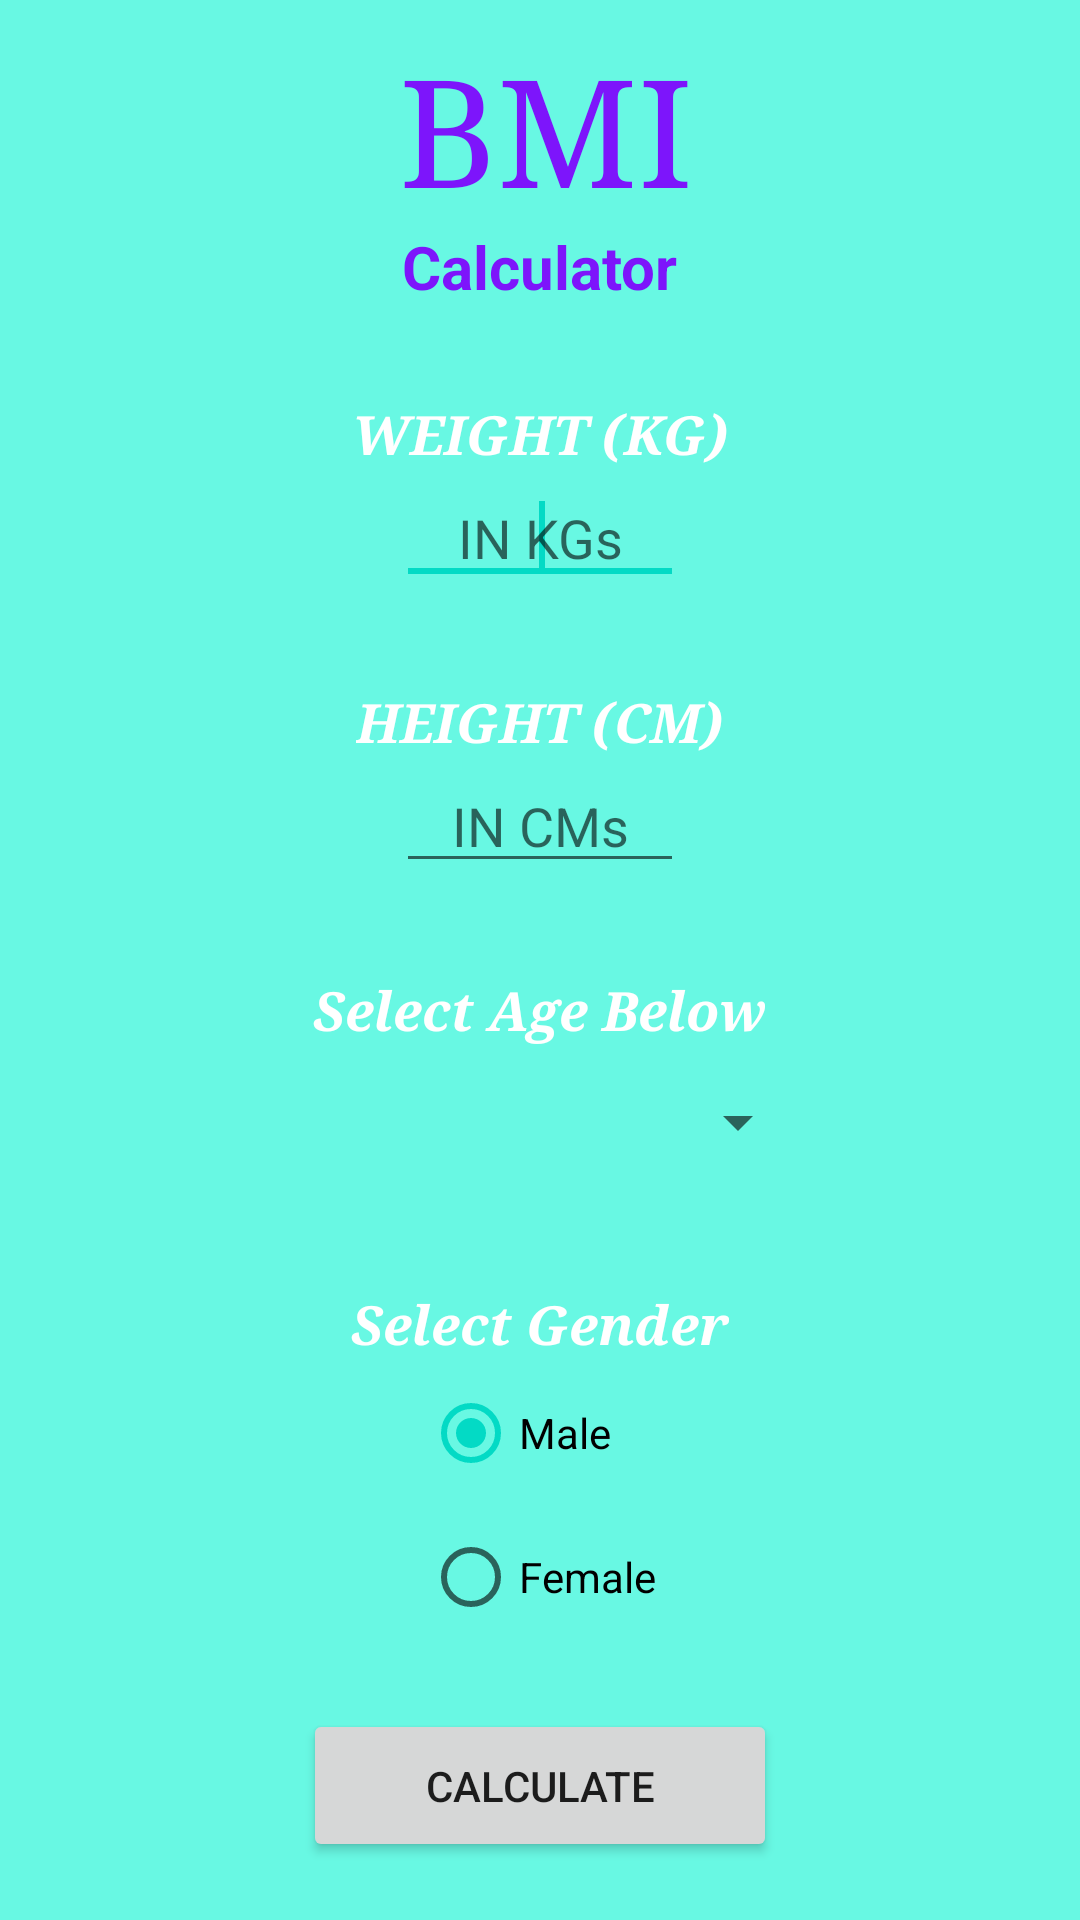

Android layout source for this screen:
<!-- AndroidManifest.xml: application theme Theme.FitOn -->
<!-- res/layout/activity_bmi_calculator.xml -->
<LinearLayout xmlns:android="http://schemas.android.com/apk/res/android"
xmlns:tools="http://schemas.android.com/tools"
android:layout_width="fill_parent"
android:layout_height="fill_parent"
android:fadingEdge="horizontal"
android:orientation="vertical"
android:background="#68F8E3"
tools:context=".BMI_Calculator">


<TextView
    android:id="@+id/tv1"
    android:layout_width="124dp"
    android:layout_height="wrap_content"
    android:layout_gravity="center"
    android:paddingLeft="15dp"
    android:paddingTop="10dp"
    android:shadowColor="@android:color/black"
    android:shadowDx="4"
    android:shadowDy="4"
    android:text="BMI"
    android:textAppearance="?android:attr/textAppearanceLarge"
    android:textColor="#7D15FB"
    android:textSize="50sp"
    android:typeface="serif" />


<TextView
    android:id="@+id/tv2"
    android:layout_width="wrap_content"
    android:layout_height="wrap_content"
    android:layout_gravity="center"
    android:text="Calculator"
    android:textColor="#7D15FB"
    android:textSize="20dp"
    android:textStyle="bold" />


<TextView
    android:id="@+id/txt_3"
    android:layout_width="wrap_content"
    android:layout_height="wrap_content"
    android:layout_gravity="center"
    android:paddingTop="30dp"
    android:text="WEIGHT (KG)"
    android:textAppearance="?android:attr/textAppearanceMedium"
    android:textColor="@android:color/white"
    android:textStyle="bold|italic"
    android:typeface="serif"
    tools:ignore="DuplicateIds" />


<EditText
    android:id="@+id/et1"
    android:layout_width="96dp"
    android:layout_height="wrap_content"
    android:layout_gravity="center"
    android:hint="IN KGs"
    android:ems="10"
    android:fadingEdgeLength="10dp"
    android:inputType="numberDecimal"
    android:textAlignment="center" >
    <requestFocus />
</EditText>


<TextView
    android:id="@+id/tv3"
    android:layout_width="wrap_content"
    android:layout_height="wrap_content"
    android:layout_gravity="center"
    android:paddingTop="30dp"
    android:text="HEIGHT (CM)"
    android:textAppearance="?android:attr/textAppearanceMedium"
    android:textColor="@android:color/white"
    android:textStyle="bold|italic"
    android:typeface="serif" />


<EditText
    android:id="@+id/et2"
    android:layout_width="96dp"
    android:layout_height="wrap_content"
    android:layout_gravity="center"
    android:hint="IN CMs"
    android:ems="10"
    android:textAlignment="center"
    android:inputType="numberDecimal" >
</EditText>

    <TextView
        android:id="@+id/age"
        android:layout_width="wrap_content"
        android:layout_height="wrap_content"
        android:layout_gravity="center"
        android:paddingTop="30dp"
        android:text="Select Age Below"
        android:textAppearance="?android:attr/textAppearanceMedium"
        android:textColor="@android:color/white"
        android:textStyle="bold|italic"
        android:typeface="serif" />

    <Spinner
        android:id="@+id/sp1"
        android:layout_width="180dp"
        android:layout_gravity="center"
        android:layout_height="50dp"
        android:layout_centerVertical="true"
        />

    <TextView
        android:id="@+id/gender"
        android:layout_width="wrap_content"
        android:layout_height="wrap_content"
        android:layout_gravity="center"
        android:paddingTop="30dp"
        android:text="Select Gender"
        android:textAppearance="?android:attr/textAppearanceMedium"
        android:textColor="@android:color/white"
        android:textStyle="bold|italic"
        android:typeface="serif" />

    <RadioGroup
        android:id="@+id/radioSex"
        android:layout_width="wrap_content"
        android:layout_gravity="center"
        android:layout_height="wrap_content" >

        <RadioButton
            android:id="@+id/radioMale"
            android:layout_width="wrap_content"
            android:layout_height="wrap_content"
            android:checked="true"
            android:text="Male" />

        <RadioButton
            android:id="@+id/radioFemale"
            android:layout_width="wrap_content"
            android:layout_height="wrap_content"
            android:text="Female" />

    </RadioGroup>


    
<Button
    android:id="@+id/ib1"
    android:layout_width="158dp"
    android:layout_height="51dp"
    android:layout_gravity="center"
    android:layout_marginTop="20dp"
    android:fadingEdge="vertical"
    android:longClickable="true"
    android:nextFocusRight="@color/black"
    android:text="Calculate"
    android:visibility="visible" />


<TextView
    android:id="@+id/tv4"
    android:layout_width="wrap_content"
    android:layout_height="wrap_content"
    android:layout_gravity="center"
    android:paddingTop="20dp"
    android:textAlignment="center"
    android:text=""
    android:textSize="20dp"
    android:textStyle="bold"
    android:textColor="@android:color/holo_orange_dark"/>

</LinearLayout>
<!-- resources referenced by this layout -->
<resources>
  <style name="Theme.FitOn" parent="Theme.MaterialComponents.Light.DarkActionBar">
          
          <item name="colorPrimary">@color/purple_500</item>
          <item name="colorPrimaryVariant">@color/purple_700</item>
          <item name="colorOnPrimary">@color/white</item>
          
          <item name="colorSecondary">@color/teal_200</item>
          <item name="colorSecondaryVariant">@color/teal_700</item>
          <item name="colorOnSecondary">@color/black</item>
          
          <item name="android:statusBarColor" tools:targetApi="l">?attr/colorPrimaryVariant</item>
          
          <item name="android:forceDarkAllowed" tools:targetApi="q">false</item>
      </style>
  <!-- not gathered from this repository: default colours our renderer supplied (Android Studio template values) -->
  <color name="purple_500">#FF6200EE</color>
  <color name="purple_700">#FF3700B3</color>
  <color name="teal_200">#FF03DAC5</color>
  <color name="teal_700">#FF018786</color>
  <color name="black">#FF000000</color>
  <color name="white">#FFFFFFFF</color>
</resources>
